Run: headless pygame with SDL's dummy video driver; simulated clock (each Clock.tick advances the game by its frame time, no real sleeping); random seed 0; keys injected as events and as key.get_pressed() state; mouse plan: one left click at the window centre at the start of phase 2, then a move to the lower-right quarter at the start of phase 3.
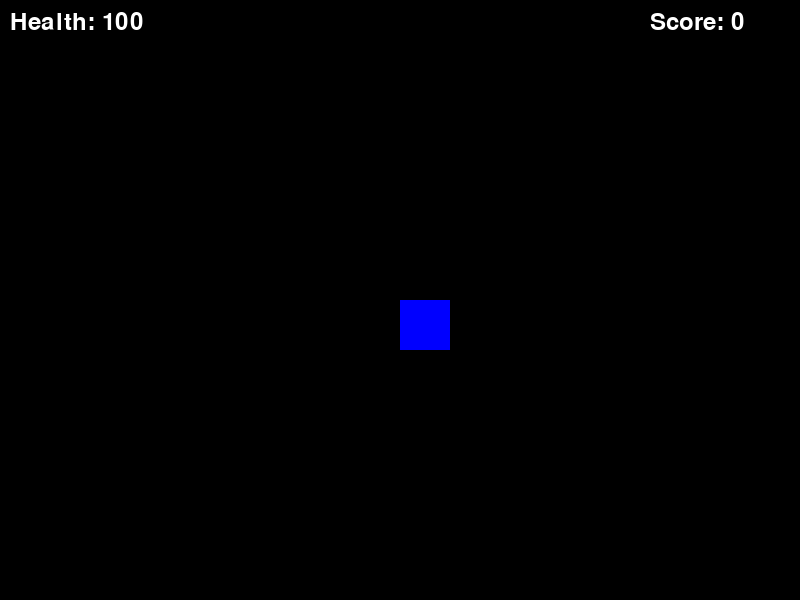
Frame 1 of 4 · flips 1–60 · no input
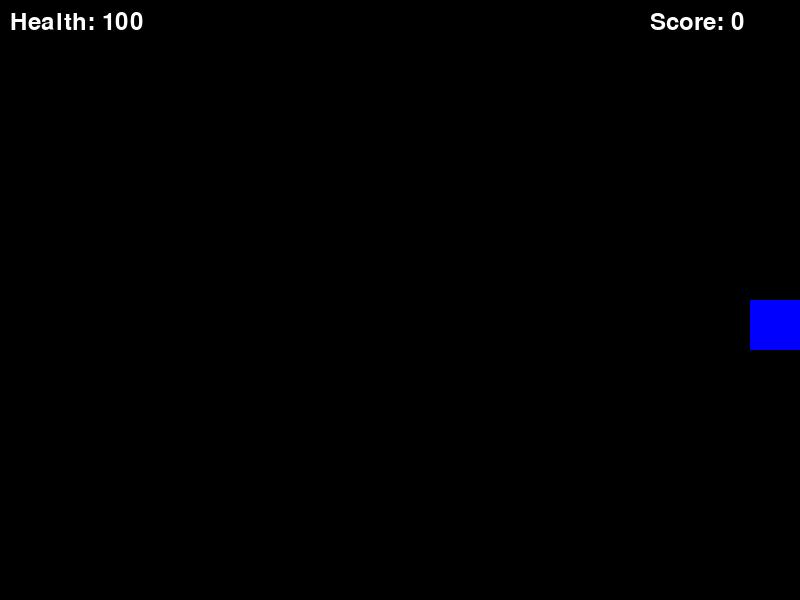
Frame 2 of 4 · flips 61–180 · clicked the window centre · tapped SPACE, RETURN · held RIGHT (→), D
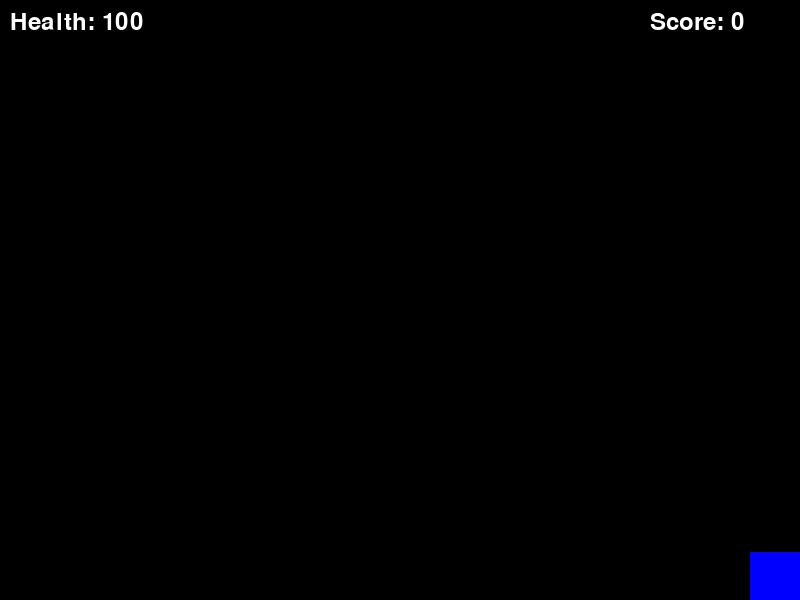
Frame 3 of 4 · flips 181–300 · moved the mouse to the lower-right quarter · held DOWN (↓), S
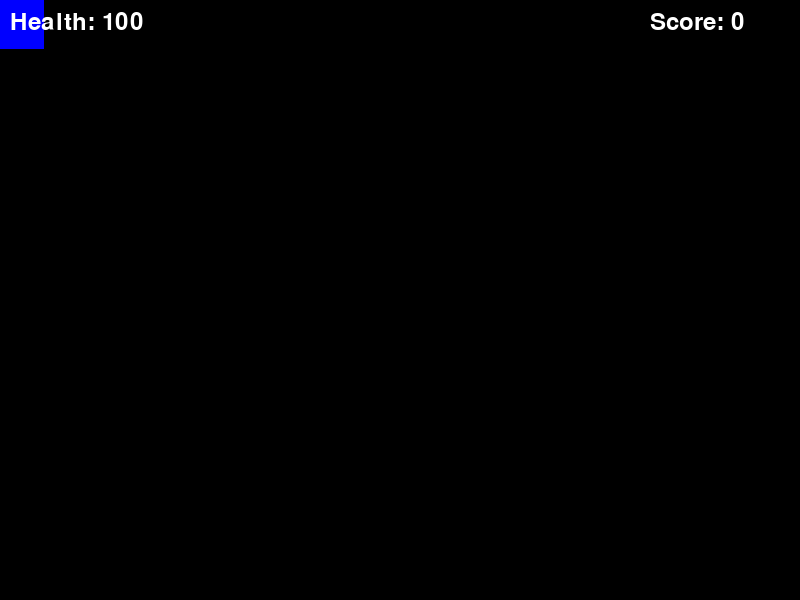
Frame 4 of 4 · flips 301–420 · held LEFT (←), A, UP (↑), W

The pygame program that drew these frames:

import pygame
import random
import math
import time

# Initialize Pygame
pygame.init()

# Screen settings
WIDTH, HEIGHT = 800, 600
screen = pygame.display.set_mode((WIDTH, HEIGHT))
pygame.display.set_caption("Top-Down Shooter with Power-Ups")

# Colors
WHITE = (255, 255, 255)
BLACK = (0, 0, 0)
RED = (255, 0, 0)
BLUE = (0, 0, 255)
GREEN = (0, 255, 0)
YELLOW = (255, 255, 0)
PURPLE = (160, 32, 240)

# Player settings
player_size = 50
player_speed = 7
max_health = 5

# Enemy settings
enemy_size = 50
enemy_speed = 2
spawn_delay = 250  # spawn every 500 milliseconds

# Bullet settings
bullet_speed = 10
bullet_size = 5
normal_fire_delay = 400  # milliseconds between shots

# Power-up settingsd
powerup_size = 30
powerup_spawn_delay = 10000  # spawn every 10 seconds
powerup_duration = 5000  # 5 seconds for rapid fire

font = pygame.font.SysFont(None, 36)

clock = pygame.time.Clock()

# Classes
class Player:
    def __init__(self):
        self.rect = pygame.Rect(WIDTH // 2, HEIGHT // 2, player_size, player_size)
        self.speed = player_speed
        self.health = 100
        self.last_shot = 0  # time since last bullet fired
        self.fire_delay = normal_fire_delay
        self.rapid_fire_end_time = 0

    def move(self, keys):
        if keys[pygame.K_w] and self.rect.top > 0:
            self.rect.y -= self.speed
        if keys[pygame.K_s] and self.rect.bottom < HEIGHT:
            self.rect.y += self.speed
        if keys[pygame.K_a] and self.rect.left > 0:
            self.rect.x -= self.speed
        if keys[pygame.K_d] and self.rect.right < WIDTH:
            self.rect.x += self.speed

    def draw(self, surface):
        pygame.draw.rect(surface, BLUE, self.rect)

    def can_shoot(self):
        return pygame.time.get_ticks() - self.last_shot >= self.fire_delay

    def shoot(self, mouse_pos):
        self.last_shot = pygame.time.get_ticks()
        dx = mouse_pos[0] - self.rect.centerx
        dy = mouse_pos[1] - self.rect.centery
        dist = math.hypot(dx, dy)
        if dist == 0:
            dist = 1
        direction = (dx / dist, dy / dist)
        return Bullet(self.rect.centerx, self.rect.centery, direction)

    def activate_rapid_fire(self):
        self.fire_delay = normal_fire_delay // 2
        self.rapid_fire_end_time = pygame.time.get_ticks() + powerup_duration

    def update(self):
        if self.rapid_fire_end_time and pygame.time.get_ticks() > self.rapid_fire_end_time:
            self.fire_delay = normal_fire_delay
            self.rapid_fire_end_time = 0

class Enemy:
    def __init__(self):
        x = random.choice([random.randint(-100, -enemy_size), random.randint(WIDTH + enemy_size, WIDTH + 100)])
        y = random.randint(0, HEIGHT - enemy_size)
        self.rect = pygame.Rect(x, y, enemy_size, enemy_size)
        self.speed = enemy_speed

    def move_towards_player(self, player):
        dx = player.rect.centerx - self.rect.centerx
        dy = player.rect.centery - self.rect.centery
        dist = math.hypot(dx, dy)
        if dist != 0:
            dx, dy = dx / dist, dy / dist
            self.rect.x += dx * self.speed
            self.rect.y += dy * self.speed

    def draw(self, surface):
        pygame.draw.rect(surface, RED, self.rect)

class Bullet:
    def __init__(self, x, y, direction):
        self.rect = pygame.Rect(x, y, bullet_size, bullet_size)
        self.speed = bullet_speed
        self.direction = direction

    def update(self):
        self.rect.x += self.direction[0] * self.speed
        self.rect.y += self.direction[1] * self.speed

    def draw(self, surface):
        pygame.draw.rect(surface, GREEN, self.rect)

class PowerUp:
    def __init__(self):
        self.type = random.choice(['health', 'rapid_fire'])
        self.rect = pygame.Rect(
            random.randint(0, WIDTH - powerup_size),
            random.randint(0, HEIGHT - powerup_size),
            powerup_size,
            powerup_size
        )
        self.color = YELLOW if self.type == 'health' else PURPLE

    def draw(self, surface):
        pygame.draw.rect(surface, self.color, self.rect)

def draw_health(surface, health):
    text = font.render(f'Health: {health}', True, WHITE)
    surface.blit(text, (10, 10))

def draw_score(surface, score):
    text = font.render(f'Score: {score}', True, WHITE)
    surface.blit(text, (WIDTH - 150, 10))

def draw_powerup_timer(surface, player):
    if player.rapid_fire_end_time:
        remaining = (player.rapid_fire_end_time - pygame.time.get_ticks()) / 1000
        text = font.render(f'Rapid Fire: {remaining:.1f}s', True, PURPLE)
        surface.blit(text, (WIDTH // 2 - 80, 10))

def main():
    player = Player()
    enemies = []
    bullets = []
    powerups = []
    score = 0

    spawn_enemy_event = pygame.USEREVENT + 1
    pygame.time.set_timer(spawn_enemy_event, spawn_delay)  # Set to spawn every 500ms

    spawn_powerup_event = pygame.USEREVENT + 2
    pygame.time.set_timer(spawn_powerup_event, powerup_spawn_delay)

    running = True
    while running:
        clock.tick(60)
        screen.fill(BLACK)

        for event in pygame.event.get():
            if event.type == pygame.QUIT:
                running = False
            if event.type == spawn_enemy_event:
                enemies.append(Enemy())
            if event.type == spawn_powerup_event:
                powerups.append(PowerUp())

        keys = pygame.key.get_pressed()
        player.move(keys)
        player.update()

        # Shooting bullets with fire rate limit
        mouse_pos = pygame.mouse.get_pos()
        if pygame.mouse.get_pressed()[0]:  # Left mouse button held down
            if player.can_shoot():
                bullet = player.shoot(mouse_pos)
                bullets.append(bullet)

        # Move enemies
        for enemy in enemies[:]:
            enemy.move_towards_player(player)
            if enemy.rect.colliderect(player.rect):
                player.health -= 1
                enemies.remove(enemy)
                if player.health <= 0:
                    running = False

        # Move bullets
        for bullet in bullets[:]:
            bullet.update()
            if bullet.rect.x < 0 or bullet.rect.x > WIDTH or bullet.rect.y < 0 or bullet.rect.y > HEIGHT:
                bullets.remove(bullet)
            else:
                for enemy in enemies[:]:
                    if bullet.rect.colliderect(enemy.rect):
                        enemies.remove(enemy)
                        if bullet in bullets:
                            bullets.remove(bullet)
                        score += 1
                        break

        # Check powerup collisions
        for powerup in powerups[:]:
            if player.rect.colliderect(powerup.rect):
                if powerup.type == 'health' and player.health < max_health:
                    player.health += 1
                elif powerup.type == 'rapid_fire':
                    player.activate_rapid_fire()
                powerups.remove(powerup)

        # Draw everything
        player.draw(screen)
        for enemy in enemies:
            enemy.draw(screen)
        for bullet in bullets:
            bullet.draw(screen)
        for powerup in powerups:
            powerup.draw(screen)

        draw_health(screen, player.health)
        draw_score(screen, score)
        draw_powerup_timer(screen, player)

        pygame.display.flip()

    # Game Over screen
    screen.fill(BLACK)
    game_over_text = font.render(f'Game Over! Final Score: {score}', True, WHITE)
    screen.blit(game_over_text, (WIDTH // 4, HEIGHT // 2))
    pygame.display.flip()
    pygame.time.wait(3000)
    pygame.quit()

if __name__ == "__main__":
    main()
